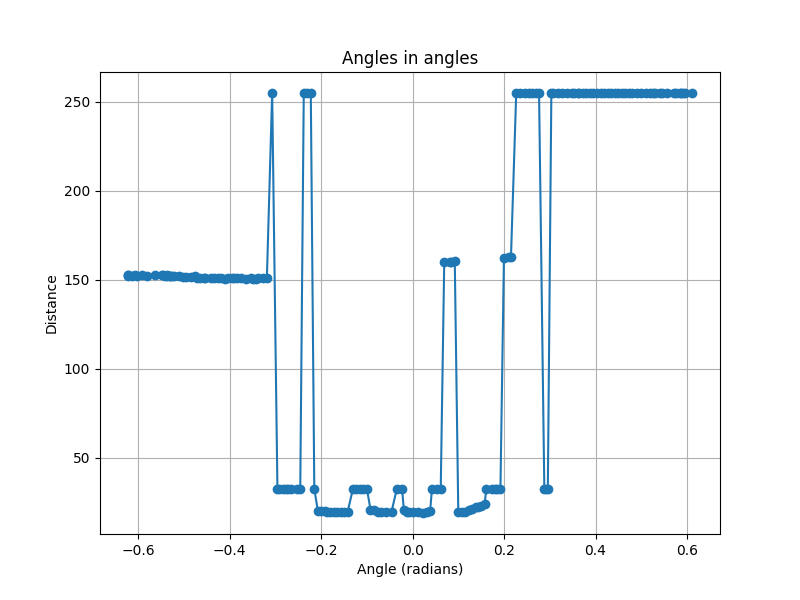

The file beside this chart, header and first rows:
angle, distance
-0.622, 151.9
-0.622, 152.5
-0.622, 152.5
-0.6144, 152.1
-0.6067, 152.5
-0.6028, 152.1
-0.5913, 152.5
-0.5798, 152.1
-0.5644, 152.5
-0.5491, 152.5
-0.5452, 152.5
-0.5414, 152.0
-0.5376, 152.5
-0.5376, 152.0
-0.5299, 152.0
-0.5299, 152.0
-0.526, 152.0
-0.5222, 152.0
-0.5107, 152.1
-0.503, 151.7
-0.4953, 151.7
-0.4838, 151.7
-0.4761, 152.1
-0.4723, 151.2
-0.4646, 151.1
-0.4569, 151.3
-0.4531, 151.3
-0.4416, 150.9
-0.4339, 151.3
-0.4262, 150.9
-0.4185, 151.3
-0.4109, 150.4
-0.4032, 151.1
-0.3955, 151.1
-0.3917, 151.1
-0.384, 151.1
-0.3763, 150.9
-0.3648, 150.5
-0.3533, 150.9
-0.3494, 150.5
-0.3417, 150.6
-0.3379, 150.9
-0.3264, 151.3
-0.3187, 151.3
-0.3072, 255.0
-0.2957, 32.6
-0.2918, 32.6
-0.2841, 32.4
-0.2765, 32.6
-0.2726, 32.6
-0.2649, 32.6
-0.2534, 32.6
-0.2457, 32.6
-0.2381, 255.0
-0.2304, 255.0
-0.2227, 255.0
-0.215, 32.6
-0.2073, 20.3
-0.1997, 20.3
-0.192, 20.4
... 102 more rows
